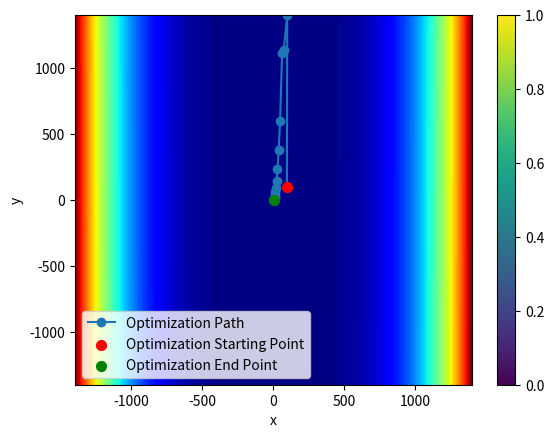
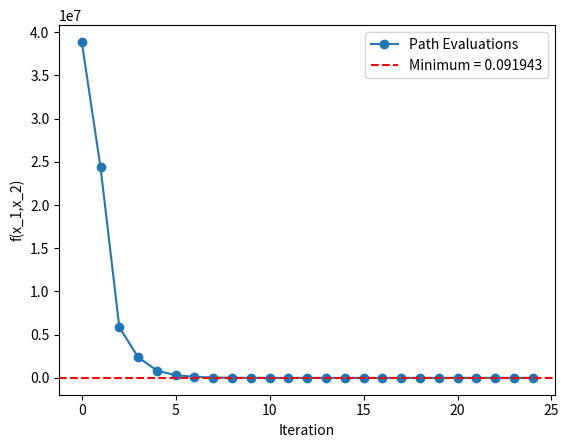

These charts were generated, in order, by the following Python code:
#Importing associated libraries
import numpy as np
import matplotlib.pyplot as plt
import matplotlib.patches as patches
from mpl_toolkits.mplot3d import Axes3D
from scipy.optimize import minimize

#Using a function to define equation
def equation(params):
    x,y = params
    return (1-x)**2 + (1-y)**2 + 0.5*(2*y-x**2)**2

#Callback function that is used to trace path in the minimize function
path = []
def callback (params):
    path.append(np.copy(params))

#Initial starting point
initial_guess = [100, 100]
result = minimize(equation, initial_guess, callback = callback)

#Printing results to ensure optimization success
print(result)

#Converting path array to numpy array.
path = np.array(path)

#Evaluate the path coordinates
path_eval = equation([path[:,0],path[:,1]])

x = np.linspace(-(np.max(path)+2), np.max(path)+2, 400)
#x = np.linspace(-2,2,1000)
y = x
X, Y = np.meshgrid(x, y)
Z = equation([X, Y])

#Plotting contour and the optimization path
plt.figure()
plt.plot(path[:,0],path[:,1],'-o',label = 'Optimization Path')
plt.contourf(X, Y, Z, levels = 100, cmap='jet')
plt.scatter(path[0,0],path[0,1],s = 50,fc = 'red',zorder = 2,label = 'Optimization Starting Point')
plt.scatter(path[-1,0],path[-1,1],s = 50,fc = 'green',zorder = 2,label = 'Optimization End Point')

plt.colorbar()
plt.xlabel('x')
plt.ylabel('y')
plt.legend()

#Plotting iteration vs. path evaluation
plt.figure()
plt.plot(path_eval,'-o',label = 'Path Evaluations')
plt.axhline(y=0.091943, color='r', linestyle='--',label = 'Minimum = 0.091943')
plt.xlabel('Iteration')
plt.ylabel('f(x_1,x_2)')
plt.legend()
plt.show()


